Run: headless pygame with SDL's dummy video driver; simulated clock (each Clock.tick advances the game by its frame time, no real sleeping); random seed 0; keys injected as events and as key.get_pressed() state; mouse plan: one left click at the window centre at the start of phase 2, then a move to the lower-right quarter at the start of phase 3.
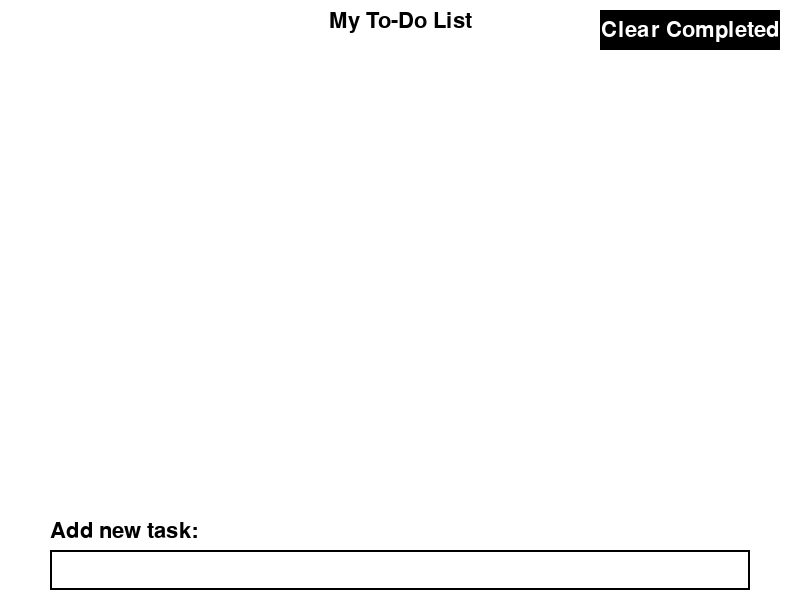
Frame 1 of 4 · flips 1–60 · no input
Frame 2 of 4 · flips 61–180 · clicked the window centre · tapped SPACE, RETURN · held RIGHT (→), D · screen unchanged from frame 1, image omitted
Frame 3 of 4 · flips 181–300 · moved the mouse to the lower-right quarter · held DOWN (↓), S · screen unchanged from frame 2, image omitted
Frame 4 of 4 · flips 301–420 · held LEFT (←), A, UP (↑), W · screen unchanged from frame 3, image omitted

The pygame program that drew these frames:

import pygame
import sys

pygame.init()

# Constants
WIDTH, HEIGHT = 800, 600
WHITE = (255, 255, 255)
BLACK = (0, 0, 0)
GRAY = (200, 200, 200)
GREEN = (0, 255, 0)
RED = (255, 0, 0)

screen = pygame.display.set_mode((WIDTH, HEIGHT))
pygame.display.set_caption("Enhanced To-Do List")

font = pygame.font.Font(None, 32)
small_font = pygame.font.Font(None, 24)

class Button:
    def __init__(self, x, y, width, height, text, color, text_size='normal'):
        self.rect = pygame.Rect(x, y, width, height)
        self.text = text
        self.color = color
        self.font = small_font if text_size == 'small' else font

    def draw(self, surface):
        pygame.draw.rect(surface, self.color, self.rect)
        text_surf = self.font.render(self.text, True, WHITE)
        text_rect = text_surf.get_rect(center=self.rect.center)
        surface.blit(text_surf, text_rect)

    def is_clicked(self, pos):
        return self.rect.collidepoint(pos)

class TodoItem:
    def __init__(self, text):
        self.text = text
        self.completed = False
        self.rect = pygame.Rect(50, 0, WIDTH - 115, 40)
        self.checkbox = pygame.Rect(10, 0, 30, 30)
        self.remove_button = Button(WIDTH - 60, 0, 40, 40, "X", RED, 'small')

class TodoList:
    def __init__(self):
        self.items = []
        self.completed_items = []
        self.scroll_y = 0
        self.max_visible_items = 8

    def add_item(self, text):
        self.items.append(TodoItem(text))

    def remove_item(self, index):
        if 0 <= index < len(self.items):
            del self.items[index]

    def toggle_complete(self, index):
        if 0 <= index < len(self.items):
            item = self.items[index]
            item.completed = not item.completed
            if item.completed:
                self.completed_items.append(item)
                del self.items[index]
            else:
                self.items.append(item)
                self.completed_items.remove(item)

    def clear_completed(self):
        self.completed_items.clear()

todo_list = TodoList()

def draw_items(items, start_y, completed=False):
    for i, item in enumerate(items):
        item_y = start_y + i * 50 - todo_list.scroll_y
        if 0 <= item_y < HEIGHT - 100:
            item.rect.y = item_y
            item.checkbox.y = item_y + 5
            item.remove_button.rect.y = item_y
            
            pygame.draw.rect(screen, GRAY, item.rect, 2)
            pygame.draw.rect(screen, GRAY, item.checkbox, 2)
            item.remove_button.draw(screen)
            
            if completed or item.completed:
                pygame.draw.line(screen, GREEN, (item.checkbox.left, item.checkbox.centery),
                                 (item.checkbox.right, item.checkbox.centery), 2)
                pygame.draw.line(screen, GREEN, (item.checkbox.centerx, item.checkbox.top),
                                 (item.checkbox.centerx, item.checkbox.bottom), 2)
            
            text_surf = font.render(item.text, True, BLACK)
            screen.blit(text_surf, (item.rect.x + 10, item.rect.y + 10))

def main():
    clock = pygame.time.Clock()
    input_box = pygame.Rect(50, HEIGHT - 50, WIDTH - 100, 40)
    input_text = ""
    input_active = False

    clear_completed_button = Button(WIDTH - 200, 10, 180, 40, "Clear Completed", BLACK)

    while True:
        for event in pygame.event.get():
            if event.type == pygame.QUIT:
                pygame.quit()
                sys.exit()
            
            if event.type == pygame.MOUSEBUTTONDOWN:
                if input_box.collidepoint(event.pos):
                    input_active = True
                else:
                    input_active = False
                
                if event.button in (4, 5):  # Mouse wheel
                    todo_list.scroll_y += 30 if event.button == 4 else -30
                    todo_list.scroll_y = max(0, min(todo_list.scroll_y, max(0, len(todo_list.items) * 50 - HEIGHT + 100)))
                
                for i, item in enumerate(todo_list.items):
                    if item.checkbox.collidepoint(event.pos):
                        todo_list.toggle_complete(i)
                        break
                    if item.remove_button.is_clicked(event.pos):
                        todo_list.remove_item(i)
                        break

                if clear_completed_button.is_clicked(event.pos):
                    todo_list.clear_completed()
            
            if event.type == pygame.KEYDOWN:
                if input_active:
                    if event.key == pygame.K_RETURN:
                        todo_list.add_item(input_text)
                        input_text = ""
                    elif event.key == pygame.K_BACKSPACE:
                        input_text = input_text[:-1]
                    else:
                        input_text += event.unicode

        screen.fill(WHITE)

        # Draw title
        title_text = font.render("My To-Do List", True, BLACK)
        screen.blit(title_text, (WIDTH // 2 - title_text.get_width() // 2, 10))

        # Draw to-do items
        draw_items(todo_list.items, 70)

        # Draw completed items
        if todo_list.completed_items:
            completed_text = font.render("Completed:", True, BLACK)
            screen.blit(completed_text, (50, HEIGHT // 2))
            draw_items(todo_list.completed_items, HEIGHT // 2 + 40, completed=True)

        # Draw input box and label
        pygame.draw.rect(screen, GRAY if input_active else BLACK, input_box, 2)
        input_label = font.render("Add new task:", True, BLACK)
        screen.blit(input_label, (input_box.x, input_box.y - 30))
        text_surface = font.render(input_text, True, BLACK)
        screen.blit(text_surface, (input_box.x + 5, input_box.y + 5))

        # Draw clear completed button
        clear_completed_button.draw(screen)

        pygame.display.flip()
        clock.tick(60)

if __name__ == "__main__":
    main()
